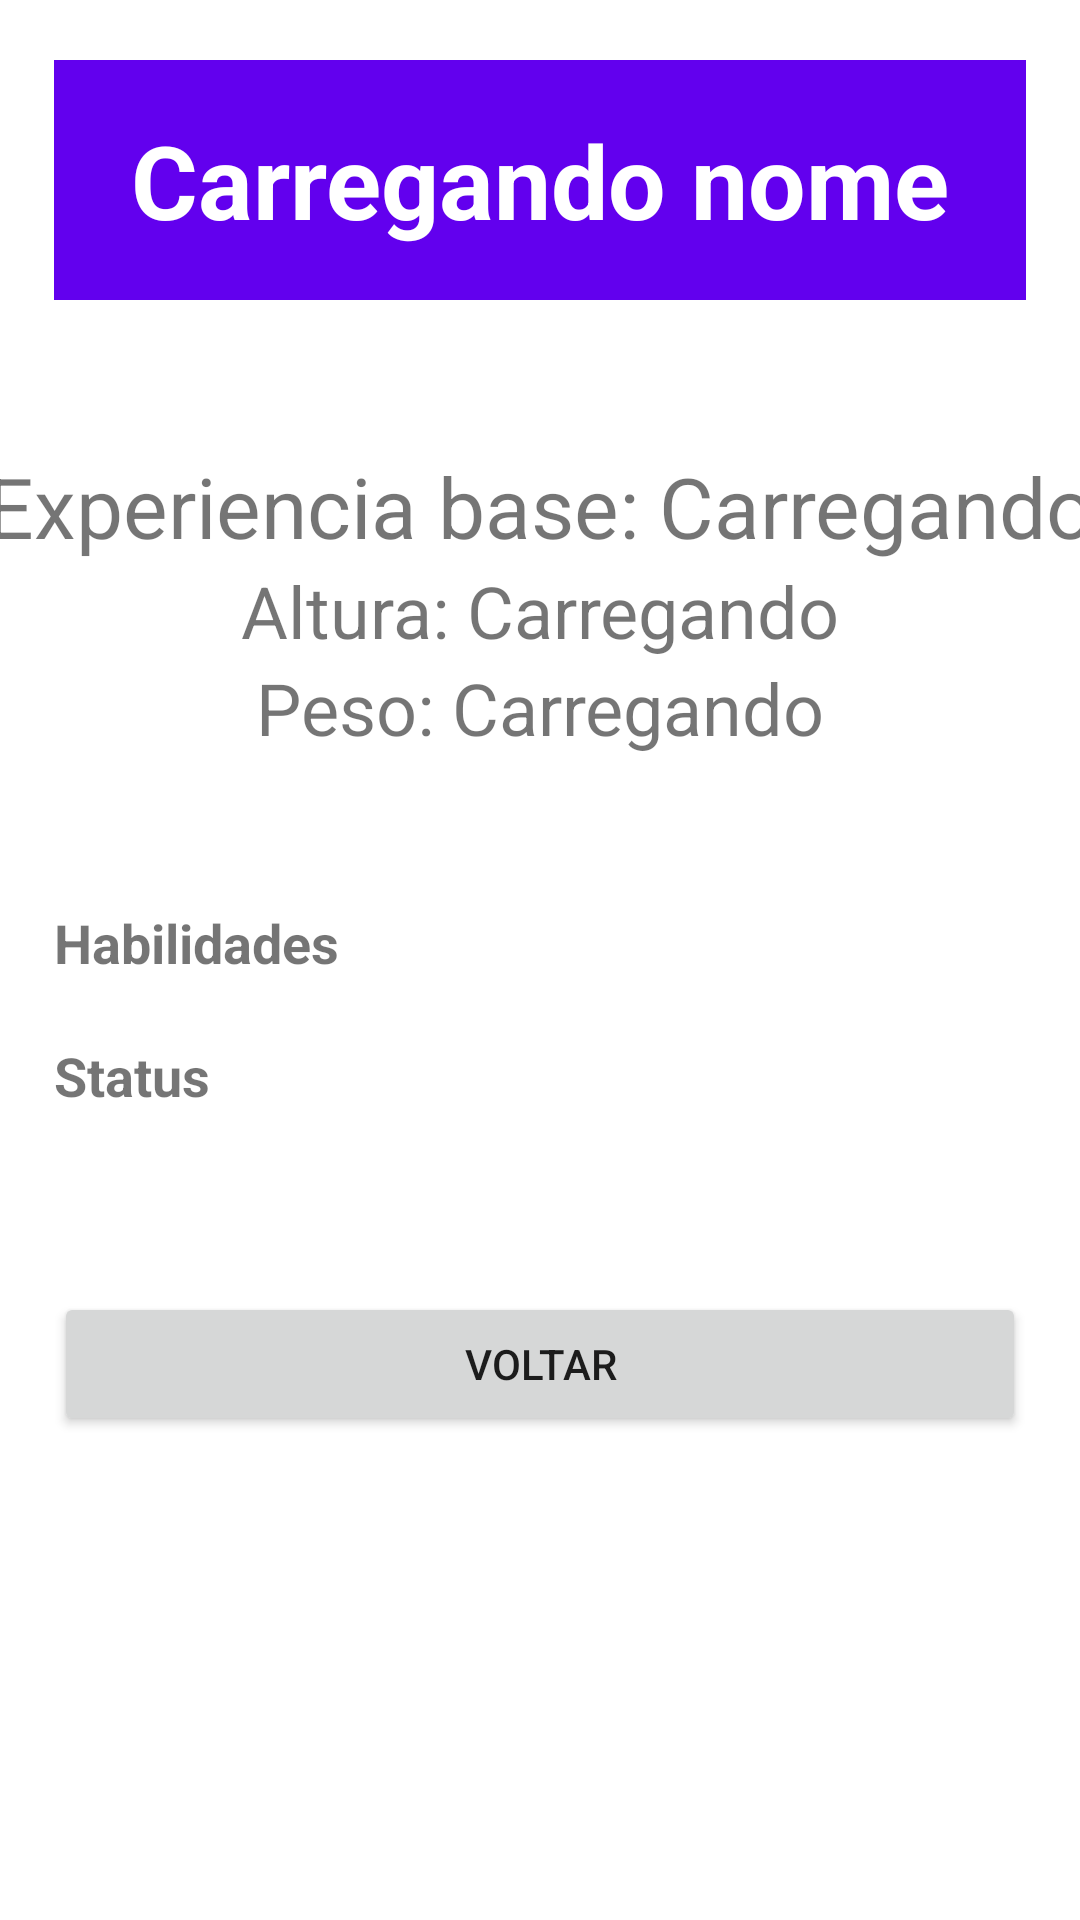

Write the Android layout XML for this screen, with the resource values it uses.
<!-- AndroidManifest.xml: application theme Theme.PokemonGo -->
<!-- res/layout/fragment_selected_pokemon.xml -->
<?xml version="1.0" encoding="utf-8"?>
<ScrollView
    xmlns:android="http://schemas.android.com/apk/res/android"
    xmlns:app="http://schemas.android.com/apk/res-auto"
    xmlns:tools="http://schemas.android.com/tools"
    android:layout_width="match_parent"
    android:layout_height="match_parent"
    android:fillViewport="true"
    >
<androidx.constraintlayout.widget.ConstraintLayout
    android:layout_width="match_parent"
    android:layout_height="match_parent"
    tools:context=".ui.fragments.SelectedPokemonFragment">

    <TextView
        android:id="@+id/textViewReceiveNamePokemon"
        android:layout_width="0dp"
        android:layout_height="80dp"
        android:layout_marginStart="18dp"
        android:layout_marginTop="20dp"
        android:layout_marginEnd="18dp"
        android:background="@color/purple_500"
        android:gravity="center"
        android:text="Carregando nome"
        android:textColor="#FFFFFF"
        android:textSize="34sp"
        android:textStyle="bold"
        app:layout_constraintEnd_toEndOf="parent"
        app:layout_constraintStart_toStartOf="parent"
        app:layout_constraintTop_toTopOf="parent" />

    <Button
        android:id="@+id/buttonBackHomeScreen"
        android:layout_width="0dp"
        android:layout_height="wrap_content"
        android:layout_marginStart="18dp"
        android:layout_marginTop="50dp"
        android:layout_marginEnd="18dp"
        android:text="Voltar"
        app:cornerRadius="10dp"
        app:layout_constraintEnd_toEndOf="parent"
        app:layout_constraintHorizontal_bias="1.0"
        app:layout_constraintStart_toStartOf="parent"
        app:layout_constraintTop_toBottomOf="@+id/recyclerViewStats" />

    <TextView
        android:id="@+id/textView6"
        android:layout_width="wrap_content"
        android:layout_height="wrap_content"
        android:layout_marginTop="50dp"
        android:text="Experiencia base: "
        android:textSize="28sp"
        app:layout_constraintEnd_toStartOf="@+id/textViewBaseExperience"
        app:layout_constraintHorizontal_bias="0.5"
        app:layout_constraintHorizontal_chainStyle="packed"
        app:layout_constraintStart_toStartOf="parent"
        app:layout_constraintTop_toBottomOf="@+id/textViewReceiveNamePokemon" />

    <TextView
        android:id="@+id/textViewBaseExperience"
        android:layout_width="wrap_content"
        android:layout_height="wrap_content"
        android:text="Carregando"
        android:textSize="28sp"
        app:layout_constraintBaseline_toBaselineOf="@+id/textView6"
        app:layout_constraintEnd_toEndOf="parent"
        app:layout_constraintHorizontal_bias="0.5"
        app:layout_constraintStart_toEndOf="@+id/textView6" />

    <TextView
        android:id="@+id/textView3"
        android:layout_width="wrap_content"
        android:layout_height="wrap_content"
        android:layout_marginStart="18dp"
        android:text="Altura: "
        android:textSize="24sp"
        app:layout_constraintEnd_toStartOf="@+id/textViewAltura"
        app:layout_constraintHorizontal_bias="0.5"
        app:layout_constraintHorizontal_chainStyle="packed"
        app:layout_constraintStart_toStartOf="parent"
        app:layout_constraintTop_toBottomOf="@+id/textView6" />

    <TextView
        android:id="@+id/textViewAltura"
        android:layout_width="wrap_content"
        android:layout_height="wrap_content"
        android:layout_marginEnd="18dp"
        android:text="Carregando"
        android:textSize="24sp"
        app:layout_constraintBaseline_toBaselineOf="@+id/textView3"
        app:layout_constraintEnd_toEndOf="parent"
        app:layout_constraintHorizontal_bias="0.5"
        app:layout_constraintStart_toEndOf="@+id/textView3" />

    <TextView
        android:id="@+id/textView9"
        android:layout_width="wrap_content"
        android:layout_height="wrap_content"
        android:layout_marginStart="18dp"
        android:text="Peso: "
        android:textSize="24sp"
        app:layout_constraintEnd_toStartOf="@+id/textViewPeso"
        app:layout_constraintHorizontal_bias="0.5"
        app:layout_constraintHorizontal_chainStyle="packed"
        app:layout_constraintStart_toStartOf="parent"
        app:layout_constraintTop_toBottomOf="@+id/textView3" />

    <TextView
        android:id="@+id/textViewPeso"
        android:layout_width="wrap_content"
        android:layout_height="wrap_content"
        android:layout_marginEnd="18dp"
        android:text="Carregando"
        android:textSize="24sp"
        app:layout_constraintBaseline_toBaselineOf="@+id/textView9"
        app:layout_constraintEnd_toEndOf="parent"
        app:layout_constraintHorizontal_bias="0.5"
        app:layout_constraintStart_toEndOf="@+id/textView9" />

    <androidx.recyclerview.widget.RecyclerView
        android:id="@+id/recyclerViewAbility"
        android:layout_width="0dp"
        android:layout_height="wrap_content"
        android:layout_marginStart="18dp"
        android:layout_marginTop="10dp"
        android:layout_marginEnd="18dp"
        android:orientation="horizontal"
        app:layoutManager="androidx.recyclerview.widget.LinearLayoutManager"
        app:layout_constraintEnd_toEndOf="parent"
        app:layout_constraintStart_toStartOf="parent"
        app:layout_constraintTop_toBottomOf="@+id/textView8" />

    <androidx.recyclerview.widget.RecyclerView
        android:id="@+id/recyclerViewStats"
        android:layout_width="0dp"
        android:layout_height="wrap_content"
        android:layout_marginStart="18dp"
        android:layout_marginTop="10dp"
        android:layout_marginEnd="18dp"
        android:orientation="horizontal"
        app:layoutManager="androidx.recyclerview.widget.LinearLayoutManager"
        app:layout_constraintEnd_toEndOf="parent"
        app:layout_constraintStart_toStartOf="parent"
        app:layout_constraintTop_toBottomOf="@+id/textView10" />

    <TextView
        android:id="@+id/textView8"
        android:layout_width="wrap_content"
        android:layout_height="wrap_content"
        android:layout_marginStart="18dp"
        android:layout_marginTop="50dp"
        android:drawableRight="@drawable/ic_baseline_arrow_drop_down_24"
        android:text="Habilidades"
        android:textSize="18sp"
        android:textStyle="bold"
        app:layout_constraintStart_toStartOf="parent"
        app:layout_constraintTop_toBottomOf="@+id/textView9" />

    <TextView
        android:id="@+id/textView10"
        android:layout_width="wrap_content"
        android:layout_height="wrap_content"
        android:layout_marginStart="18dp"
        android:layout_marginTop="10dp"
        android:drawableRight="@drawable/ic_baseline_arrow_drop_down_24"
        android:text="Status"
        android:textSize="18sp"
        android:textStyle="bold"
        app:layout_constraintStart_toStartOf="parent"
        app:layout_constraintTop_toBottomOf="@+id/recyclerViewAbility" />

</androidx.constraintlayout.widget.ConstraintLayout>
</ScrollView>
<!-- resources referenced by this layout -->
<resources>
  <style name="Theme.PokemonGo" parent="Theme.MaterialComponents.Light.NoActionBar">
          
          <item name="colorPrimary">@color/purple_500</item>
          <item name="colorPrimaryVariant">@color/purple_700</item>
          <item name="colorOnPrimary">@color/white</item>
          
          <item name="colorSecondary">@color/teal_200</item>
          <item name="colorSecondaryVariant">@color/teal_700</item>
          <item name="colorOnSecondary">@color/black</item>
          
          <item name="android:statusBarColor" tools:targetApi="l">?attr/colorPrimaryVariant</item>
          
      </style>
  <!-- not gathered from this repository: default colours our renderer supplied (Android Studio template values) -->
  <color name="purple_500">#FF6200EE</color>
  <color name="purple_700">#FF3700B3</color>
  <color name="teal_200">#FF03DAC5</color>
  <color name="teal_700">#FF018786</color>
  <color name="black">#FF000000</color>
  <color name="white">#FFFFFFFF</color>
</resources>
